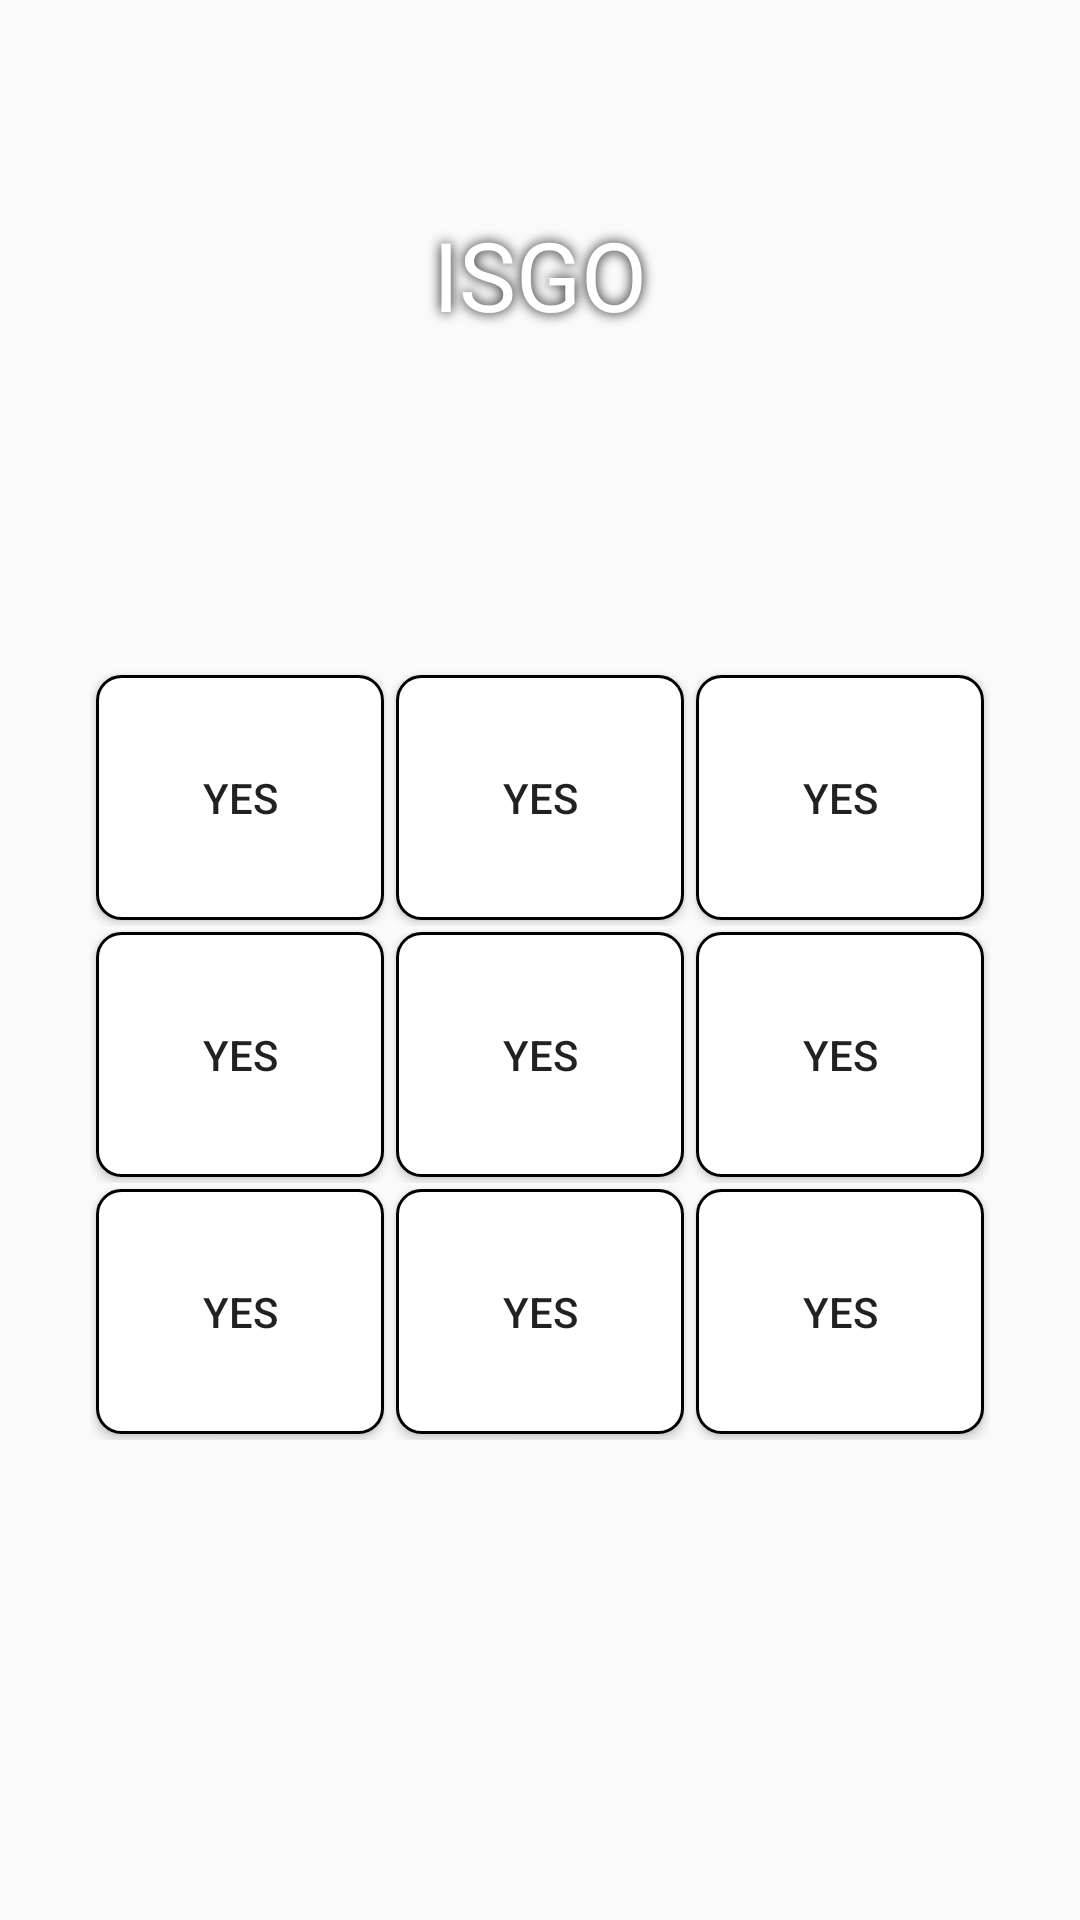

Produce the Android XML layout that renders to this screen, including the resource entries it uses.
<!-- AndroidManifest.xml: application theme Theme.Gogo -->
<!-- res/layout/activity_first.xml -->
<?xml version="1.0" encoding="utf-8"?>
<LinearLayout
    xmlns:android="http://schemas.android.com/apk/res/android"
    xmlns:tools="http://schemas.android.com/tools"
    android:layout_width="match_parent"
    android:layout_height="match_parent"
    android:orientation="vertical"
    tools:context=".FirstActivity">

    <TextView
        android:id="@+id/idTVGreetHeading"
        android:layout_width="match_parent"
        android:layout_height="wrap_content"
        android:layout_centerHorizontal="true"
        android:layout_marginTop="60dp"
        android:gravity="center"
        android:padding="10dp"
        android:text="ISGO"
        android:textAlignment="center"
        android:textColor="@color/white"
        android:shadowRadius="10.0"
        android:shadowColor="#000000"
        android:textSize="32sp"
        android:textStyle="normal" />

    <LinearLayout
        android:layout_width="match_parent"
        android:layout_height="match_parent"
        android:orientation="vertical">
        <LinearLayout
            android:layout_width="match_parent"
            android:layout_height="0dp"
            android:layout_weight="1"
            android:layout_marginStart="30dp"
            android:layout_marginTop="100dp"
            android:layout_marginEnd="30dp"
            android:orientation="horizontal">

            <Button
                android:id="@+id/button11"
                android:layout_width="0dp"
                android:layout_height="match_parent"
                android:layout_margin="2dp"
                android:layout_weight="1"
                android:background="@drawable/round_bt"
                android:gravity="center"
                android:text="yes" />

            <Button
                android:background="@drawable/round_bt"
                android:id="@+id/button12"
                android:layout_width="0dp"
                android:layout_height="match_parent"
                android:layout_margin="2dp"
                android:layout_weight="1"
                android:gravity="center"
                android:text="yes" />

            <Button
                android:background="@drawable/round_bt"
                android:id="@+id/button13"
                android:layout_width="0dp"
                android:layout_height="match_parent"
                android:layout_margin="2dp"
                android:layout_weight="1"
                android:gravity="center"
                android:text="yes" />

        </LinearLayout>

        <LinearLayout
            android:layout_width="match_parent"
            android:layout_height="0dp"
            android:layout_weight="1"
            android:layout_marginStart="30dp"
            android:layout_marginEnd="30dp"
            android:orientation="horizontal">

            <Button
                android:background="@drawable/round_bt"
                android:id="@+id/button21"
                android:layout_width="0dp"
                android:layout_height="match_parent"
                android:layout_margin="2dp"
                android:layout_weight="1"
                android:gravity="center"
                android:text="yes" />

            <Button
                android:background="@drawable/round_bt"
                android:id="@+id/button22"
                android:layout_width="0dp"
                android:layout_height="match_parent"
                android:layout_margin="2dp"
                android:layout_weight="1"
                android:gravity="center"
                android:text="yes" />

            <Button
                android:background="@drawable/round_bt"
                android:id="@+id/button23"
                android:layout_width="0dp"
                android:layout_height="match_parent"
                android:layout_margin="2dp"
                android:layout_weight="1"
                android:gravity="center"
                android:text="yes" />

        </LinearLayout>

        <LinearLayout
            android:layout_width="match_parent"
            android:layout_height="0dp"
            android:layout_weight="1"
            android:layout_marginStart="30dp"
            android:layout_marginEnd="30dp"
            android:layout_marginBottom="160dp"
            android:orientation="horizontal">

            <Button
                android:background="@drawable/round_bt"
                android:id="@+id/button31"
                android:layout_width="0dp"
                android:layout_height="match_parent"
                android:layout_margin="2dp"
                android:layout_weight="1"
                android:gravity="center"
                android:text="yes" />

            <Button
                android:background="@drawable/round_bt"
                android:id="@+id/button32"
                android:layout_width="0dp"
                android:layout_height="match_parent"
                android:layout_margin="2dp"
                android:layout_weight="1"
                android:gravity="center"
                android:text="yes" />

            <Button
                android:background="@drawable/round_bt"
                android:id="@+id/button33"
                android:layout_width="0dp"
                android:layout_height="match_parent"
                android:layout_margin="2dp"
                android:layout_weight="1"
                android:gravity="center"
                android:text="yes" />

        </LinearLayout>
    </LinearLayout>
</LinearLayout>
<!-- resources referenced by this layout -->
<resources>
  <color name="white">#FFFFFFFF</color>
  <!-- drawable round_bt (drawable) -->
  <?xml version="1.0" encoding="utf-8"?>
  <shape xmlns:android="http://schemas.android.com/apk/res/android">
      <solid android:color="#FFFFFF"/> 
      <corners android:radius="8dp"/> 
      <stroke
          android:width="1dp"
          android:color="#000000" />
  </shape>
  <style name="Theme.Gogo" parent="Theme.AppCompat.Light.NoActionBar" />
</resources>
